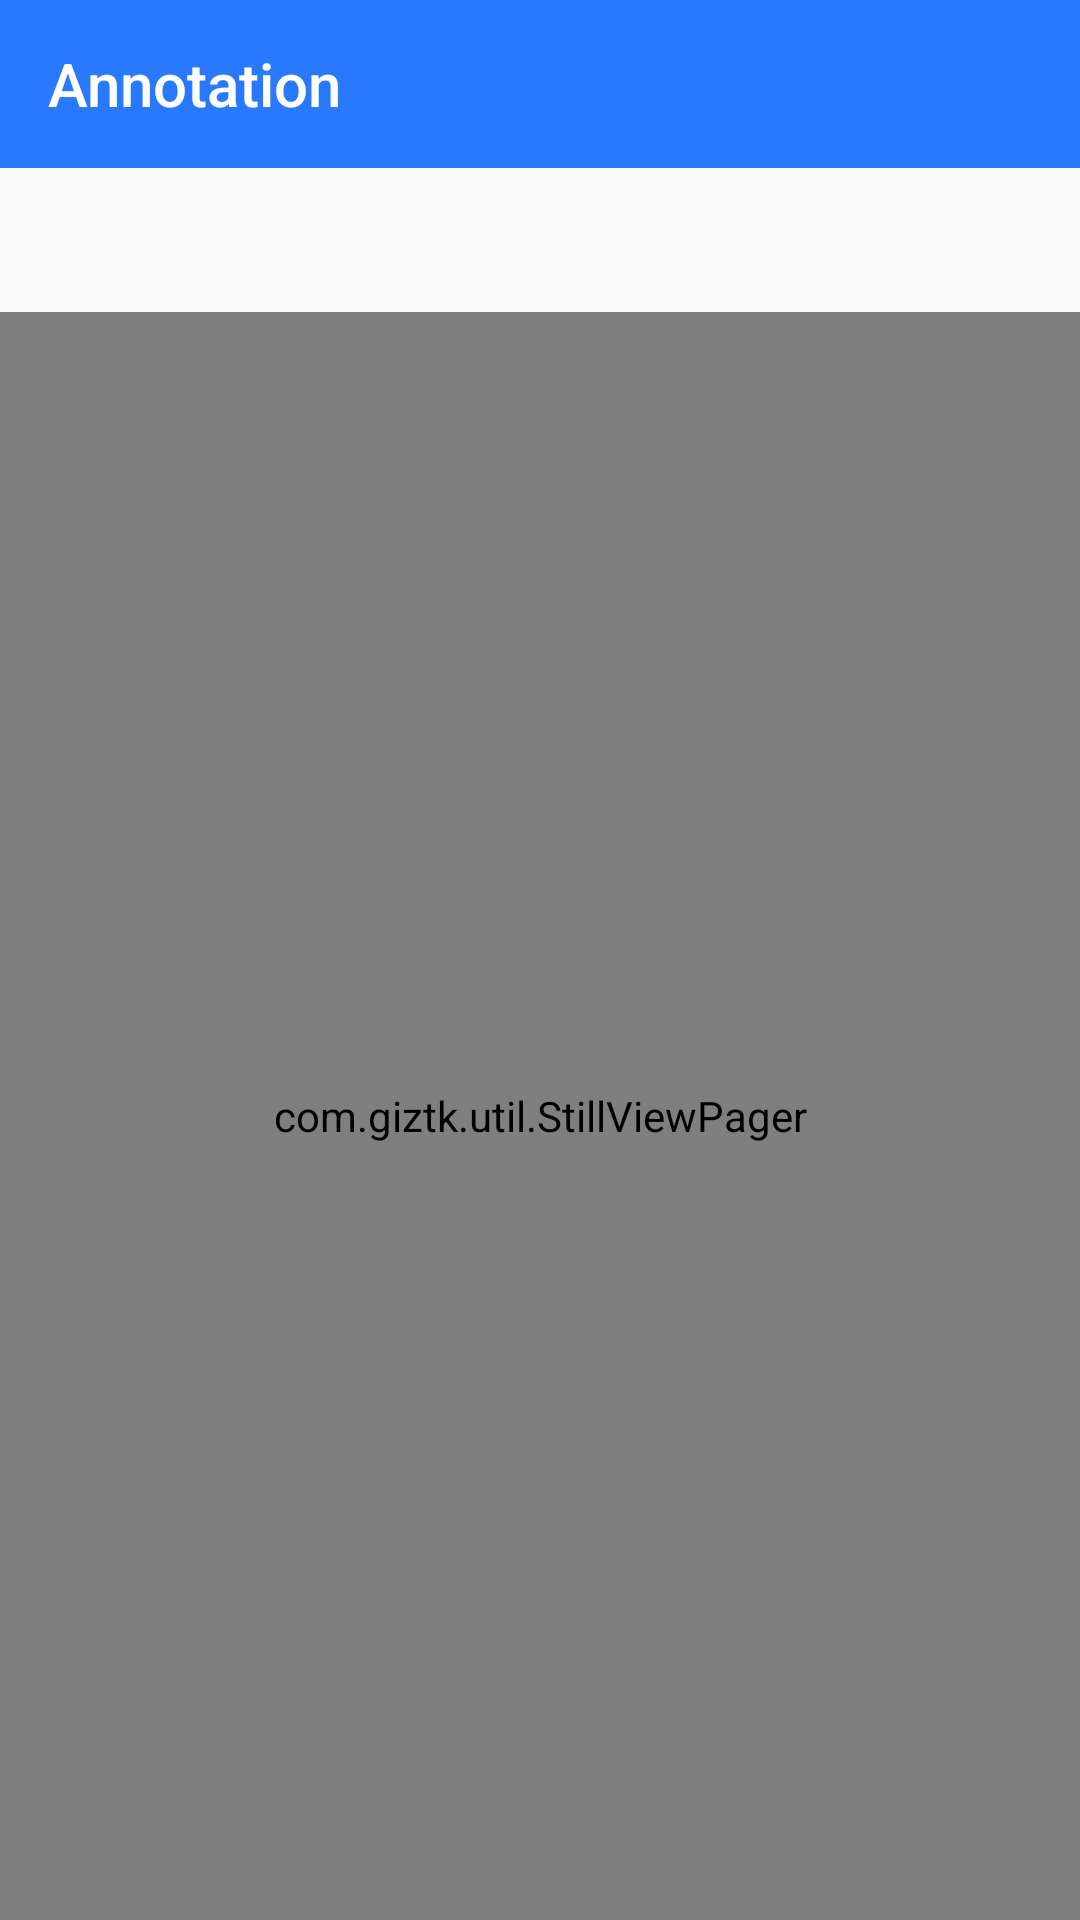

Reconstruct the res/layout file that produces this screen, plus the resources it refers to.
<!-- AndroidManifest.xml: activity theme AppTheme.NoActionBar -->
<!-- res/layout/activity_main.xml -->
<?xml version="1.0" encoding="utf-8"?>
<android.support.constraint.ConstraintLayout xmlns:android="http://schemas.android.com/apk/res/android"
    xmlns:app="http://schemas.android.com/apk/res-auto"
    xmlns:tools="http://schemas.android.com/tools"
    android:id="@+id/main_content"
    android:layout_width="match_parent"
    android:layout_height="match_parent"
    android:fitsSystemWindows="true"
    tools:context=".MainActivity">

    <android.support.design.widget.AppBarLayout
        android:id="@+id/appbar"
        android:layout_width="match_parent"
        android:layout_height="wrap_content"
        android:theme="@style/AppTheme.AppBarOverlay">

        <android.support.v7.widget.Toolbar
            android:id="@+id/toolbar"
            android:layout_width="match_parent"
            android:layout_height="?attr/actionBarSize"
            android:layout_weight="1"
            android:background="?attr/colorPrimary"
            app:popupTheme="@style/AppTheme.PopupOverlay"
            app:title="@string/app_name">

        </android.support.v7.widget.Toolbar>

    </android.support.design.widget.AppBarLayout>

    <android.support.design.widget.TabLayout
        android:id="@+id/tab_layout"
        android:layout_width="match_parent"
        android:layout_height="wrap_content"
        app:tabMode="fixed"
        app:layout_constraintTop_toBottomOf="@id/appbar"
        app:layout_constraintStart_toStartOf="parent"
        app:layout_constraintEnd_toEndOf="parent">

    </android.support.design.widget.TabLayout>

    <com.giztk.util.StillViewPager
        android:id="@+id/viewpager"
        android:layout_width="match_parent"
        android:layout_height="0dp"
        app:layout_constraintTop_toBottomOf="@id/tab_layout"
        app:layout_constraintBottom_toBottomOf="parent">

    </com.giztk.util.StillViewPager>

</android.support.constraint.ConstraintLayout>
<!-- resources referenced by this layout -->
<resources>
  <string name="app_name">Annotation</string>
  <style name="AppTheme.AppBarOverlay" parent="ThemeOverlay.AppCompat.Dark.ActionBar" />
  <style name="AppTheme.PopupOverlay" parent="ThemeOverlay.AppCompat.Light" />
  <style name="AppTheme.NoActionBar">
          <item name="windowActionBar">false</item>
          <item name="windowNoTitle">true</item>
      </style>
</resources>
